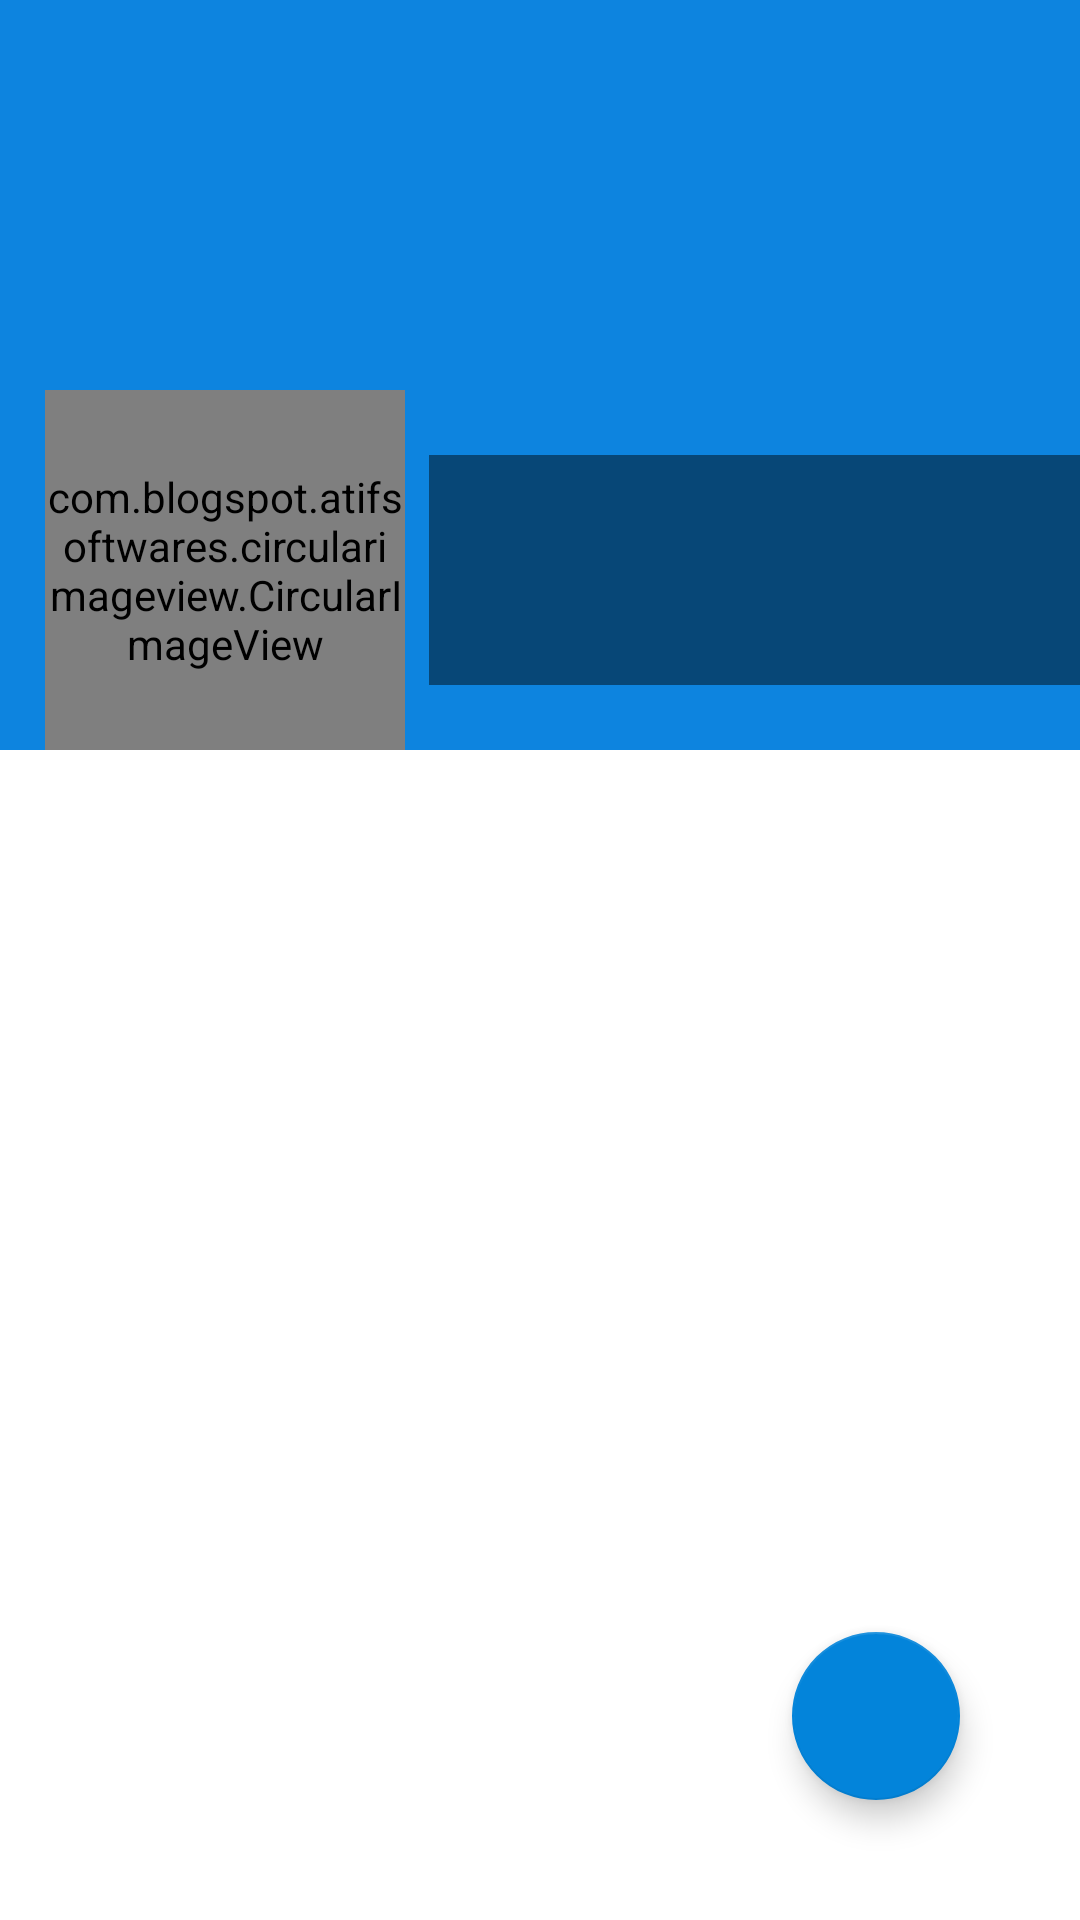

This screen was rendered from an Android layout file. Write that file and the resources it references.
<!-- AndroidManifest.xml: application theme Theme.AppChats -->
<!-- res/layout/fragment_profile_.xml -->
<?xml version="1.0" encoding="utf-8"?>
<RelativeLayout xmlns:android="http://schemas.android.com/apk/res/android"
    xmlns:tools="http://schemas.android.com/tools"
    android:layout_width="match_parent"
    android:layout_height="match_parent"
    tools:context=".Fragment.ProfileFragment">

    <ScrollView
        android:layout_width="match_parent"
        android:layout_height="wrap_content">

        <RelativeLayout
            android:layout_width="match_parent"
            android:layout_height="wrap_content">

            <ImageView
                android:id="@+id/coverTV"
                android:layout_width="match_parent"
                android:layout_height="250dp"
                android:background="@color/colorPrimary"
                android:scaleType="fitXY"></ImageView>

            <LinearLayout
                android:layout_width="match_parent"
                android:layout_height="120dp"
                android:layout_marginTop="130dp"
                android:orientation="horizontal">

                <com.blogspot.atifsoftwares.circularimageview.CircularImageView
                    android:id="@+id/avatarTv"
                    android:layout_width="120dp"
                    android:layout_height="120dp"
                    android:layout_marginLeft="15dp"
                    android:src="@mipmap/avatar"

                    />

                <LinearLayout
                    android:layout_width="match_parent"
                    android:layout_height="wrap_content"
                    android:background="#77000000"
                    android:layout_gravity="center"
                    android:layout_marginLeft="8dp"
                    android:orientation="vertical">

                    <TextView
                        android:id="@+id/nameTv"
                        android:layout_width="match_parent"
                        android:layout_height="wrap_content"
                        android:layout_marginLeft="5dp"
                        android:layout_marginTop="5dp"
                        android:textColor="@color/white"
                        android:textSize="25sp" />

                    <TextView
                        android:id="@+id/emailTv"
                        android:layout_width="match_parent"
                        android:layout_height="wrap_content"
                        android:layout_marginLeft="5dp"
                        android:textColor="@color/white" />

                    <TextView
                        android:id="@+id/phoneTv"
                        android:layout_width="match_parent"
                        android:layout_height="wrap_content"
                        android:layout_marginLeft="5dp"
                        android:textColor="@color/white" />
                </LinearLayout>
            </LinearLayout>
        </RelativeLayout>
    </ScrollView>

    <com.google.android.material.floatingactionbutton.FloatingActionButton
        android:id="@+id/fab"
        android:layout_width="wrap_content"
        android:layout_height="wrap_content"
        android:layout_alignParentRight="true"
        android:layout_alignParentBottom="true"
        android:layout_margin="40dp"
        android:src="@drawable/ic_creat" />


</RelativeLayout>
<!-- resources referenced by this layout -->
<resources>
  <color name="colorPrimary">#0D84DF</color>
  <color name="white">#FFFFFFFF</color>
  <style name="Theme.AppChats" parent="Theme.MaterialComponents.DayNight.DarkActionBar">
  
          <item name="colorPrimary">#0384DA</item>
          <item name="colorPrimaryVariant">@color/black</item>
          <item name="colorOnPrimary">@color/white</item>
          
          <item name="colorSecondary">#0384DA</item>
          <item name="colorSecondaryVariant">@color/teal_700</item>
          <item name="colorOnSecondary">@color/black</item>
          
          <item name="android:statusBarColor" tools:targetApi="l">?attr/colorPrimaryVariant</item>
          
      </style>
  <color name="black">#FF000000</color>
  <color name="teal_700">#FF018786</color>
</resources>
